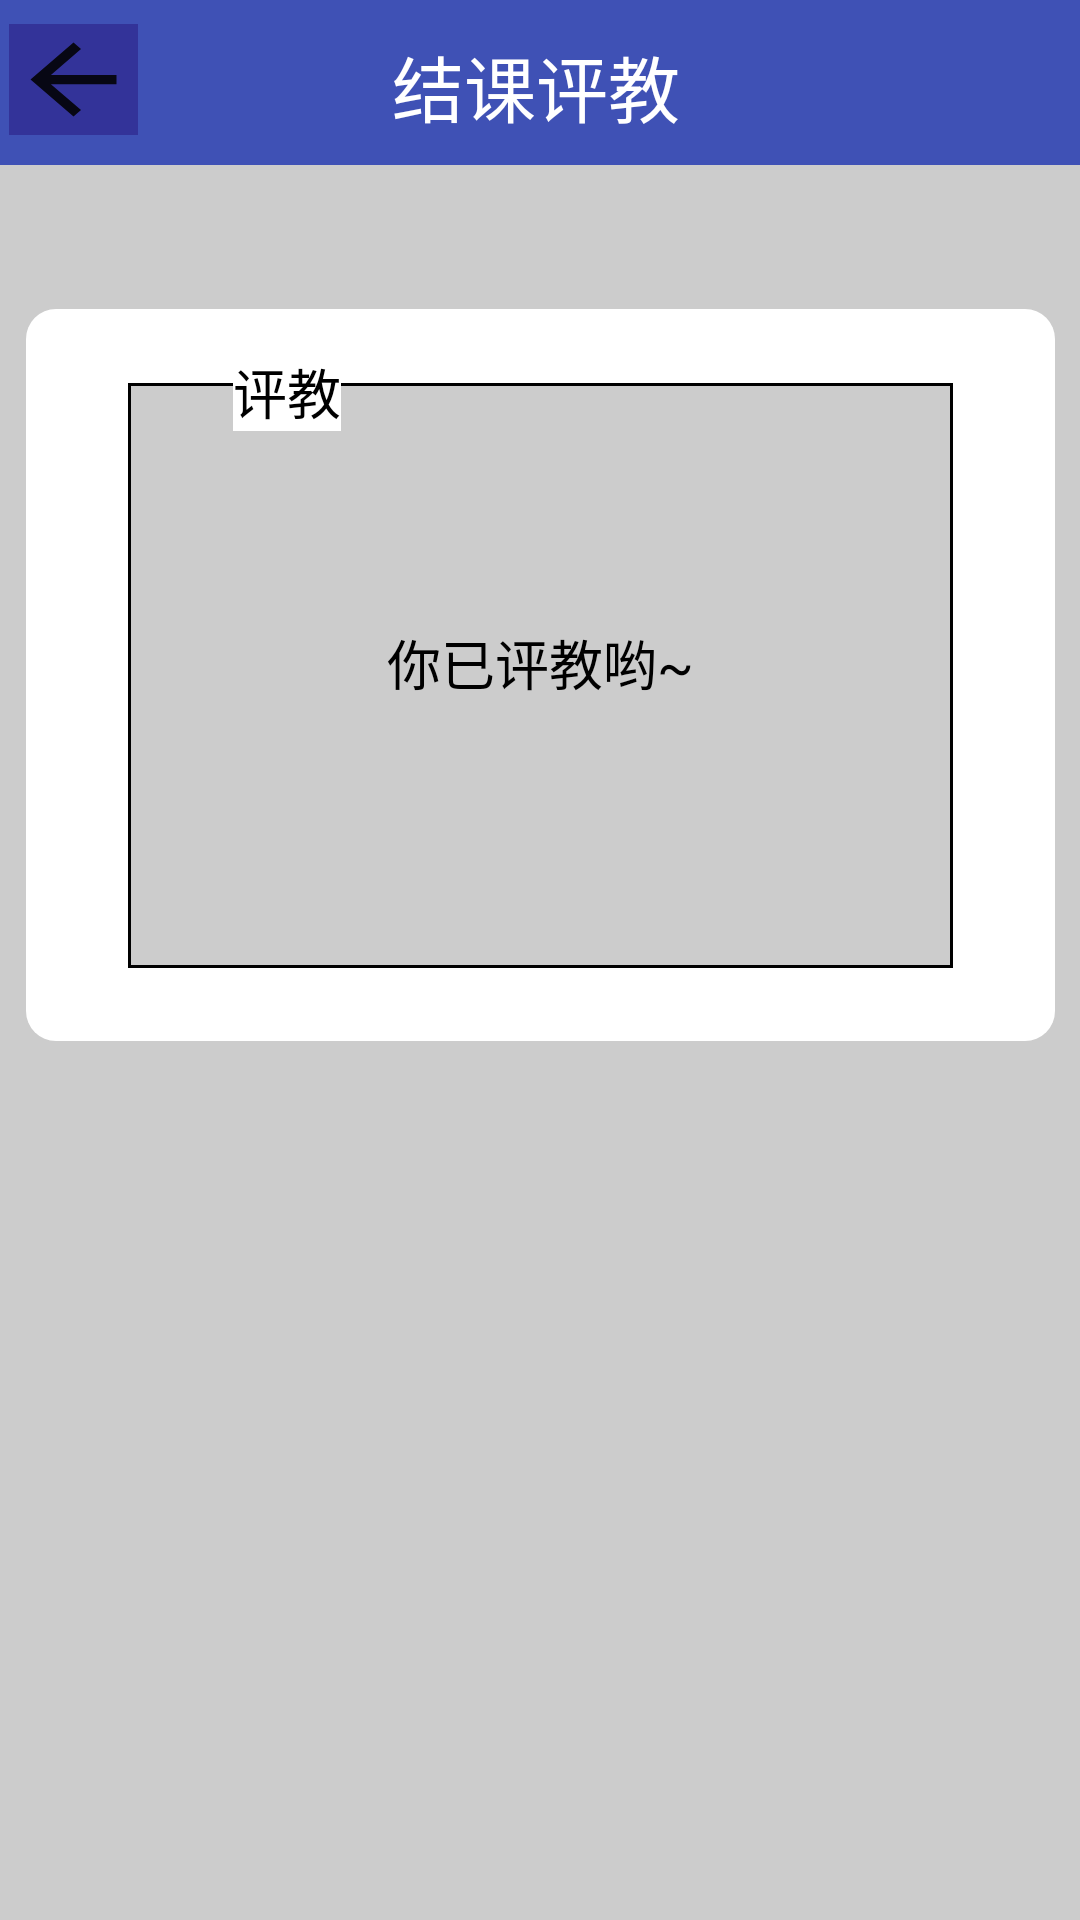

The Android layout XML behind this screen, and the referenced resources:
<!-- AndroidManifest.xml: application theme AppTheme -->
<!-- res/layout/activity_course_comment_success.xml -->
<?xml version="1.0" encoding="utf-8"?>
<android.support.constraint.ConstraintLayout xmlns:android="http://schemas.android.com/apk/res/android"
    xmlns:app="http://schemas.android.com/apk/res-auto"
    xmlns:tools="http://schemas.android.com/tools"
    android:layout_width="match_parent"
    android:layout_height="match_parent"
    android:background="#cccccc"
    tools:context="com.easyclass.claraliu.core.student.CourseCommentSuccessActivity">

    <TableLayout
        android:id="@+id/TableLayout1"
        android:layout_width="343dp"
        android:layout_height="244dp"
        android:layout_marginBottom="8dp"
        android:layout_marginEnd="8dp"
        android:layout_marginStart="8dp"
        android:layout_marginTop="8dp"
        android:background="@drawable/constriantshape"
        app:layout_constraintBottom_toBottomOf="parent"
        app:layout_constraintEnd_toEndOf="parent"
        app:layout_constraintHorizontal_bias="0.52"
        app:layout_constraintStart_toStartOf="parent"
        app:layout_constraintTop_toBottomOf="@+id/toolbar"
        app:layout_constraintVertical_bias="0.123">

    </TableLayout>

    <android.support.v7.widget.Toolbar
        android:id="@+id/toolbar"
        android:layout_width="389dp"
        android:layout_height="55dp"
        android:layout_marginEnd="8dp"
        android:layout_marginStart="8dp"
        android:background="?attr/colorPrimary"
        android:minHeight="?attr/actionBarSize"
        android:theme="?attr/actionBarTheme"
        app:layout_constraintEnd_toEndOf="parent"
        app:layout_constraintHorizontal_bias="0.476"
        app:layout_constraintStart_toStartOf="parent"
        app:layout_constraintTop_toTopOf="parent" />

    <ImageButton
        android:id="@+id/imageButton"
        android:layout_width="43dp"
        android:layout_height="37dp"
        android:layout_marginEnd="8dp"
        android:layout_marginStart="8dp"
        android:layout_marginTop="8dp"
        android:background="@drawable/returnbuttonshape"
        android:onClick="back"
        android:scaleType="fitXY"
        app:layout_constraintEnd_toStartOf="@+id/textView2"
        app:layout_constraintHorizontal_bias="0.098"
        app:layout_constraintStart_toStartOf="@+id/toolbar"
        app:layout_constraintTop_toTopOf="@+id/toolbar"
        app:srcCompat="?attr/actionModeCloseDrawable" />

    <TextView
        android:id="@+id/textView2"
        android:layout_width="wrap_content"
        android:layout_height="36dp"
        android:layout_marginBottom="8dp"
        android:layout_marginStart="144dp"
        android:layout_marginTop="16dp"
        android:text="结课评教"
        android:textColor="#ffffff"
        android:textSize="24dp"
        app:layout_constraintBottom_toBottomOf="@+id/toolbar"
        app:layout_constraintStart_toStartOf="@+id/toolbar"
        app:layout_constraintTop_toTopOf="@+id/toolbar"
        app:layout_constraintVertical_bias="1.0" />

    <TableLayout
        android:id="@+id/tableLayout"
        android:layout_width="275dp"
        android:layout_height="195dp"
        android:layout_marginBottom="8dp"
        android:layout_marginEnd="8dp"
        android:layout_marginStart="8dp"
        android:layout_marginTop="8dp"
        android:background="@drawable/shape"
        app:layout_constraintBottom_toBottomOf="@+id/TableLayout1"
        app:layout_constraintEnd_toEndOf="@+id/TableLayout1"
        app:layout_constraintStart_toStartOf="@+id/TableLayout1"
        app:layout_constraintTop_toTopOf="@+id/TableLayout1">

    </TableLayout>

    <TextView
        android:id="@+id/textView"
        android:layout_width="wrap_content"
        android:layout_height="wrap_content"
        android:layout_marginBottom="64dp"
        android:layout_marginEnd="8dp"
        android:layout_marginStart="8dp"
        android:background="#ffffff"
        android:text="评教"
        android:textColor="#000000"
        android:textSize="18dp"
        app:layout_constraintBottom_toTopOf="@+id/score"
        app:layout_constraintEnd_toEndOf="@+id/tableLayout"
        app:layout_constraintHorizontal_bias="0.121"
        app:layout_constraintStart_toStartOf="@+id/tableLayout" />

    <TextView
        android:id="@+id/score"
        android:layout_width="wrap_content"
        android:layout_height="wrap_content"
        android:layout_marginEnd="8dp"
        android:layout_marginStart="8dp"
        android:layout_marginTop="80dp"
        android:text="你已评教哟~"
        android:textColor="#000000"
        android:textSize="18dp"
        app:layout_constraintEnd_toEndOf="@+id/tableLayout"
        app:layout_constraintStart_toStartOf="@+id/tableLayout"
        app:layout_constraintTop_toTopOf="@+id/tableLayout" />
</android.support.constraint.ConstraintLayout>
<!-- resources referenced by this layout -->
<resources>
  <!-- drawable constriantshape (drawable) -->
  <?xml version="1.0" encoding="utf-8"?>
  <shape xmlns:android="http://schemas.android.com/apk/res/android"
      android:shape="rectangle">
      
      <solid android:color="#ffffff" />
      
      
      <corners android:radius="10dip" />
      
  </shape>
  <!-- drawable returnbuttonshape (drawable) -->
  <?xml version="1.0" encoding="utf-8"?>
  <shape xmlns:android="http://schemas.android.com/apk/res/android"
      android:shape="rectangle">
      
      <solid android:color="#333399" />
      
      
  
      
  
  </shape>
  <!-- drawable shape (drawable) -->
  <?xml version="1.0" encoding="utf-8"?>
  <shape xmlns:android="http://schemas.android.com/apk/res/android" >
  
      <solid android:color="#cccccc" />
  
      <stroke
          android:width="1dp"
          android:color="#000000" />
  
      <padding
          android:bottom="0.1dp"
          android:left="0.5dp"
          android:right="0.5dp"
          android:top="0dp" />
  </shape>
  <style name="AppTheme" parent="Theme.AppCompat.Light.NoActionBar">
          
          <item name="colorPrimary">@color/colorPrimary</item>
          <item name="colorPrimaryDark">@color/colorPrimaryDark</item>
          <item name="colorAccent">@color/colorAccent</item>
      </style>
  <color name="colorPrimary">#3F51B5</color>
  <color name="colorPrimaryDark">#303F9F</color>
  <color name="colorAccent">#FF4081</color>
</resources>
